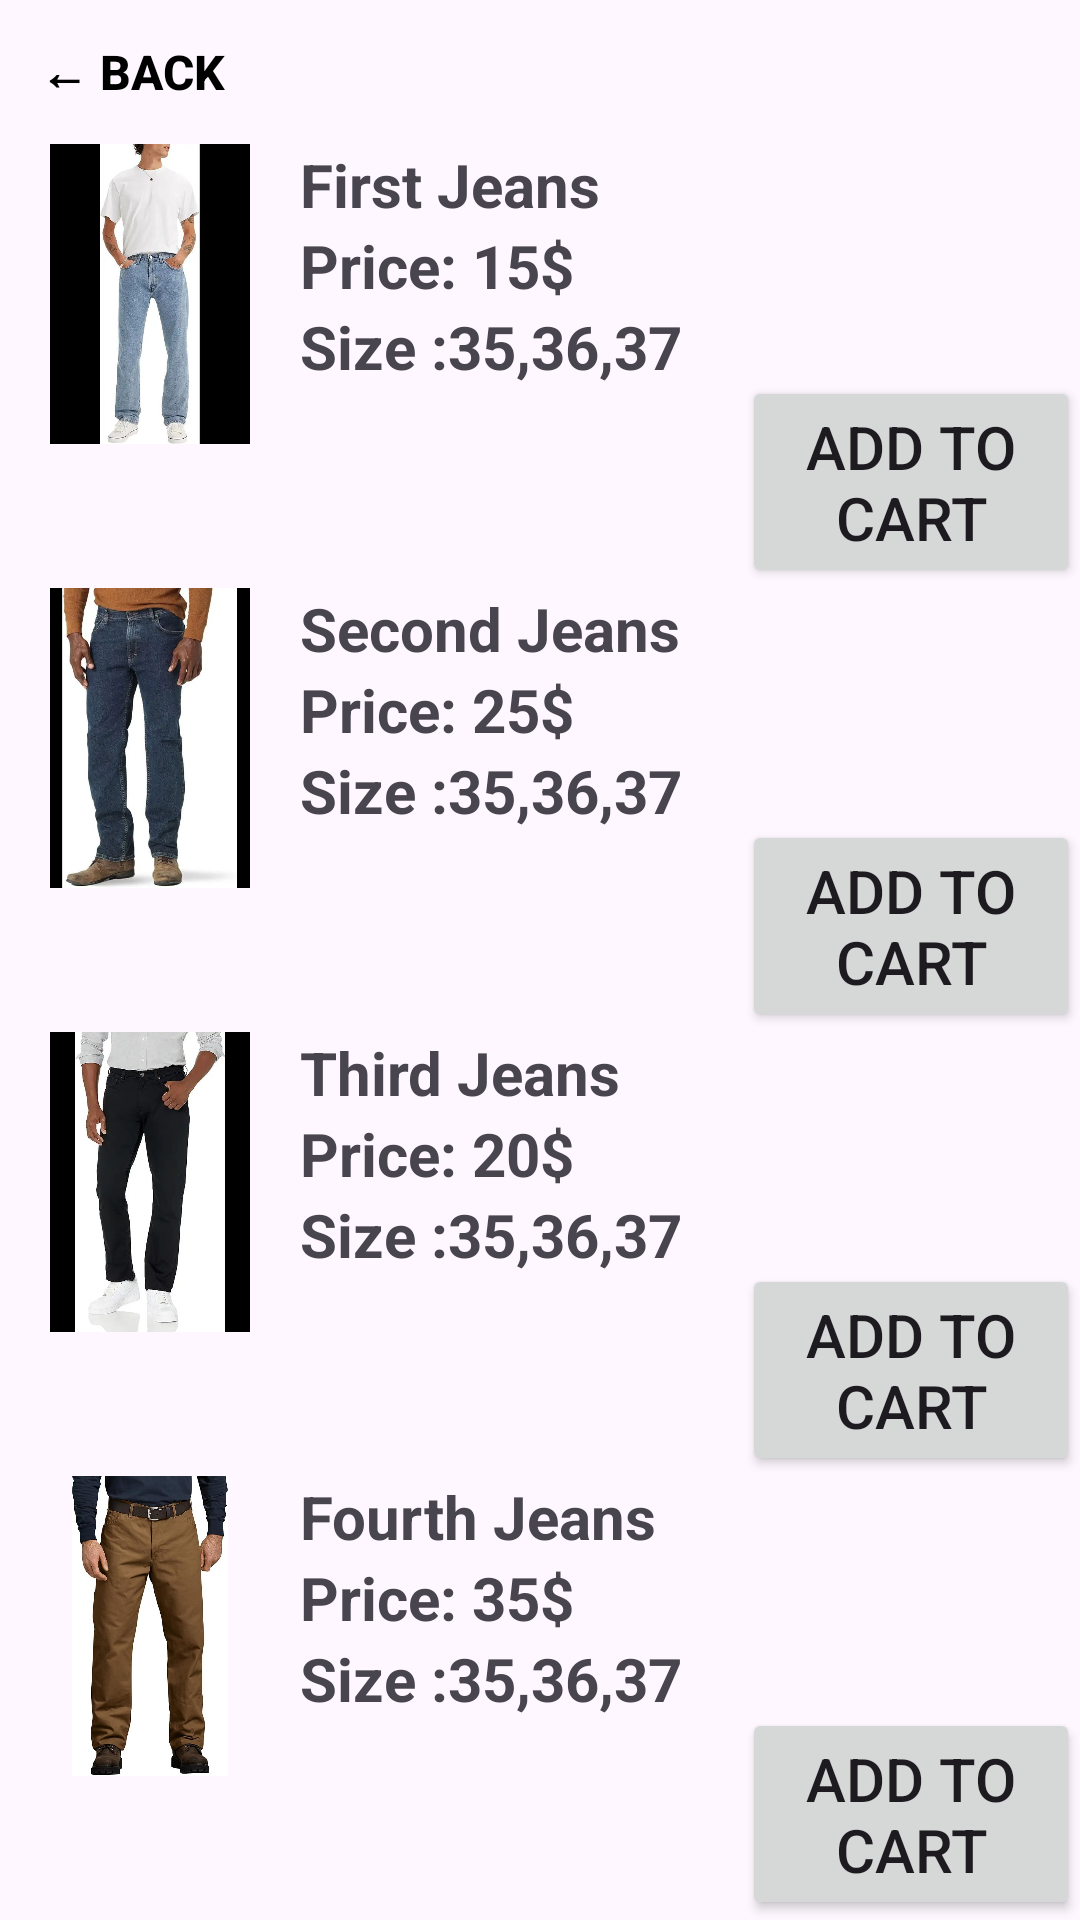

Produce the Android XML layout that renders to this screen, including the resource entries it uses.
<!-- AndroidManifest.xml: application theme Theme.AppShope -->
<!-- res/layout/activity_jeans.xml -->
<?xml version="1.0" encoding="utf-8"?>
<LinearLayout xmlns:android="http://schemas.android.com/apk/res/android"
    xmlns:app="http://schemas.android.com/apk/res-auto"
    xmlns:tools="http://schemas.android.com/tools"
    android:id="@+id/main"
    android:layout_width="match_parent"
    android:layout_height="match_parent"
    android:orientation="vertical"
    tools:context=".Jeans_activity">

        <Button
            android:layout_width="wrap_content"
            android:layout_height="wrap_content"
            android:text="← Back"
            android:textStyle="bold"
            android:textSize="16sp"
            android:background="@android:color/transparent"
            android:padding="12dp"
            android:textColor="@android:color/black"
            android:id="@+id/jeans_back"/>
        <RelativeLayout
            android:layout_width="match_parent"
            android:layout_height="wrap_content"
            android:layout_weight="1">
            <ImageView
                android:layout_width="100sp"
                android:layout_height="100sp"
                android:src="@drawable/photo_6023865128300168551_x"
                android:id="@+id/jeans1"
                />
            <LinearLayout
                android:layout_width="wrap_content"
                android:layout_height="wrap_content"
                android:orientation="vertical"
                android:layout_toRightOf="@id/jeans1"
                android:id="@+id/Linear1">
                <TextView
                    android:layout_width="wrap_content"
                    android:layout_height="wrap_content"
                    android:text="First Jeans"
                    android:textSize="20sp"
                    android:textStyle="bold"/>
                <TextView
                    android:layout_width="wrap_content"
                    android:layout_height="wrap_content"
                    android:text="Price: 15$"
                    android:textSize="20sp"
                    android:textStyle="bold"/>
                <TextView
                    android:layout_width="wrap_content"
                    android:layout_height="wrap_content"
                    android:text="Size :35,36,37"
                    android:textSize="20sp"
                    android:textStyle="bold"/>
            </LinearLayout>
            <Button
                android:layout_width="wrap_content"
                android:layout_height="wrap_content"
                android:layout_toRightOf="@id/Linear1"
                android:layout_alignParentBottom="true"
                android:layout_marginLeft="20sp"
                android:text="Add to cart"
                android:textSize="20sp"/>
        </RelativeLayout>
    <RelativeLayout
        android:layout_width="match_parent"
        android:layout_height="wrap_content"
        android:layout_weight="1">
        <ImageView
            android:layout_width="100sp"
            android:layout_height="100sp"
            android:src="@drawable/photo_6023865128300168552_x"
            android:id="@+id/jeans2"/>
        <LinearLayout
            android:layout_width="wrap_content"
            android:layout_height="wrap_content"
            android:orientation="vertical"
            android:layout_toRightOf="@id/jeans2"
            android:id="@+id/Linear2">
            <TextView
                android:layout_width="wrap_content"
                android:layout_height="wrap_content"
                android:text="Second Jeans"
                android:textSize="20sp"
                android:textStyle="bold"/>
            <TextView
                android:layout_width="wrap_content"
                android:layout_height="wrap_content"
                android:text="Price: 25$"
                android:textSize="20sp"
                android:textStyle="bold"/>
            <TextView
                android:layout_width="wrap_content"
                android:layout_height="wrap_content"
                android:text="Size :35,36,37"
                android:textSize="20sp"
                android:textStyle="bold"/>
        </LinearLayout>
        <Button
            android:layout_width="wrap_content"
            android:layout_height="wrap_content"
            android:layout_toRightOf="@id/Linear2"
            android:layout_alignParentBottom="true"
            android:layout_marginLeft="20sp"
            android:text="Add to cart"
            android:textSize="20sp"/>
    </RelativeLayout>
    <RelativeLayout
        android:layout_width="match_parent"
        android:layout_height="wrap_content"
        android:layout_weight="1">
        <ImageView
            android:layout_width="100sp"
            android:layout_height="100sp"
            android:src="@drawable/photo_6023865128300168553_x"
            android:id="@+id/jeans3"/>
        <LinearLayout
            android:layout_width="wrap_content"
            android:layout_height="wrap_content"
            android:orientation="vertical"
            android:layout_toRightOf="@id/jeans3"
            android:id="@+id/Linear3">
            <TextView
                android:layout_width="wrap_content"
                android:layout_height="wrap_content"
                android:text="Third Jeans"
                android:textSize="20sp"
                android:textStyle="bold"/>
            <TextView
                android:layout_width="wrap_content"
                android:layout_height="wrap_content"
                android:text="Price: 20$"
                android:textSize="20sp"
                android:textStyle="bold"/>
            <TextView
                android:layout_width="wrap_content"
                android:layout_height="wrap_content"
                android:text="Size :35,36,37"
                android:textSize="20sp"
                android:textStyle="bold"/>
        </LinearLayout>
        <Button
            android:layout_width="wrap_content"
            android:layout_height="wrap_content"
            android:layout_toRightOf="@id/Linear3"
            android:layout_alignParentBottom="true"
            android:layout_marginLeft="20sp"
            android:text="Add to cart"
            android:textSize="20sp"/>
    </RelativeLayout>
    <RelativeLayout
        android:layout_width="match_parent"
        android:layout_height="wrap_content"
        android:layout_weight="1">
        <ImageView
            android:layout_width="100sp"
            android:layout_height="100sp"
            android:src="@drawable/photo_6023865128300168554_y"
            android:id="@+id/jeans4"/>
        <LinearLayout
            android:layout_width="wrap_content"
            android:layout_height="wrap_content"
            android:orientation="vertical"
            android:layout_toRightOf="@id/jeans4"
            android:id="@+id/Linear4">
            <TextView
                android:layout_width="wrap_content"
                android:layout_height="wrap_content"
                android:text="Fourth Jeans"
                android:textSize="20sp"
                android:textStyle="bold"/>
            <TextView
                android:layout_width="wrap_content"
                android:layout_height="wrap_content"
                android:text="Price: 35$"
                android:textSize="20sp"
                android:textStyle="bold"/>
            <TextView
                android:layout_width="wrap_content"
                android:layout_height="wrap_content"
                android:text="Size :35,36,37"
                android:textSize="20sp"
                android:textStyle="bold"/>
        </LinearLayout>
        <Button
            android:layout_width="wrap_content"
            android:layout_height="wrap_content"
            android:layout_toRightOf="@id/Linear4"
            android:layout_alignParentBottom="true"
            android:layout_marginLeft="20sp"
            android:text="Add to cart"
            android:textSize="20sp"/>
    </RelativeLayout>
</LinearLayout>
<!-- resources referenced by this layout -->
<resources>
  <!-- drawable photo_6023865128300168551_x: jpg bitmap (drawable, 39685 bytes) -->
  <!-- drawable photo_6023865128300168552_x: jpg bitmap (drawable, 53799 bytes) -->
  <!-- drawable photo_6023865128300168553_x: jpg bitmap (drawable, 34068 bytes) -->
  <!-- drawable photo_6023865128300168554_y: jpg bitmap (drawable, 51049 bytes) -->
  <style name="Theme.AppShope" parent="Base.Theme.AppShope" />
  <style name="Base.Theme.AppShope" parent="Theme.Material3.DayNight.NoActionBar">
          
          
      </style>
</resources>
